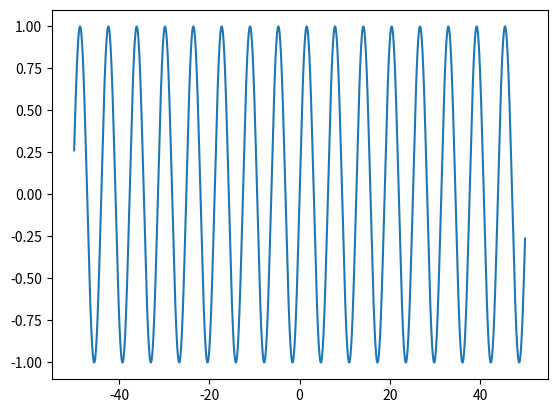
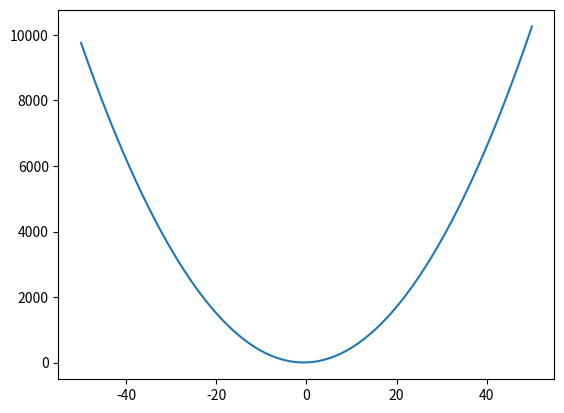
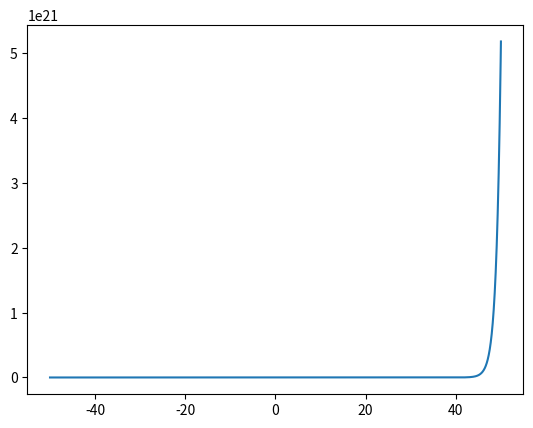

The script that saved these images, in order:
import matplotlib.pyplot as plt   # 导入模块 matplotlib.pyplot，并简写成 plt 
import numpy as np                # 导入模块 numpy，并简写成 np

x = np.linspace(-50, 50, 5000)
y = np.sin(x)

y1 = 4*x**2 + 5*x + 6    #二次函数
y2 = np.exp(x)     #指数



plt.plot(x, y)

plt.figure()
plt.plot(x, y1)

plt.figure()
plt.plot(x, y2)





plt.show()
